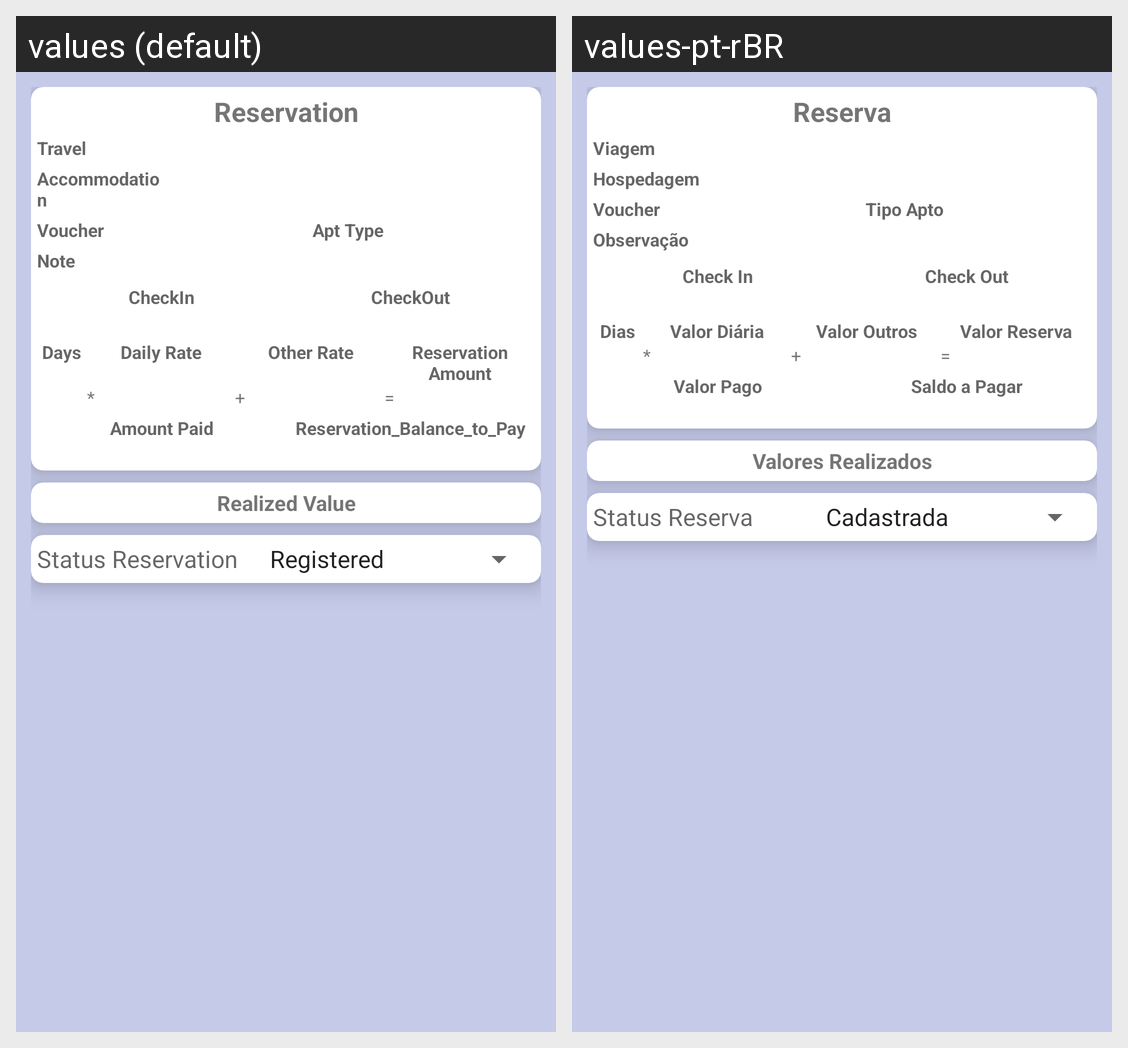

Strings drawn on this Android screen and how each of the app's shown locales translates them:
Android screen res/layout/dialog_travel_item_reservation.xml rendered under 2 locales, left to right: values (default), values-pt-rBR. Device: Nexus 5 (rendered at 1080×1920; each locale shown at half size, 540×960, under a caption strip naming it); theme Theme.MaterialComponents.DayNight.NoActionBar.
Strings drawn on this screen, with the default value and each locale's value (text and hints the layout hard-codes, and strings that could not be matched under every locale, appear in the picture but are not listed):

Reservation
  values: Reservation
  values-pt-rBR: Reserva

Travel
  values: Travel
  values-pt-rBR: Viagem

accommodation
  values: Accommodation
  values-pt-rBR: Hospedagem

Reservation_Voucher_Number
  values: Voucher
  values-pt-rBR: Voucher

Reservation_Apt_Type
  values: Apt Type
  values-pt-rBR: Tipo Apto

Reservation_Note
  values: Note
  values-pt-rBR: Observação

Reservation_Checkin_Date
  values: CheckIn
  values-pt-rBR: Check In

Reservation_Checkout_Date
  values: CheckOut
  values-pt-rBR: Check Out

Reservation_Short_Rates
  values: Days
  values-pt-rBR: Dias

Reservation_Daily_Rate
  values: Daily Rate
  values-pt-rBR: Valor Diária

Reservation_Other_Rate
  values: Other Rate
  values-pt-rBR: Valor Outros

Reservation_Reservation_Amount
  values: Reservation Amount
  values-pt-rBR: Valor Reserva

Reservation_Amount_Paid
  values: Amount Paid
  values-pt-rBR: Valor Pago

Reservation_Balance_to_Pay
  values: Reservation_Balance_to_Pay
  values-pt-rBR: Saldo a Pagar

TravelExpenseItems
  values: Realized Value
  values-pt-rBR: Valores Realizados

Reservation_Status_Reservation
  values: Status Reservation
  values-pt-rBR: Status Reserva
